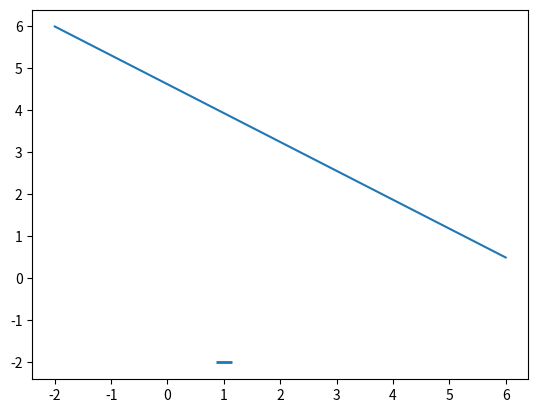

Python code for this plot:
#!/usr/bin/env python3
# -*- coding: utf-8 -*-
"""
Created on Sat Feb 22 16:33:00 2020

[redacted]
"""

import numpy as np
from matplotlib import pyplot as plt


X = np.array([
    [-1,-1],
    [1,0],
    [-1,10],
    # [-1,1],


])

y = np.array([1,-1,1])





X = np.array([
    # [-1,-1],
    [1,0],
    [-1,10],
    [-1,-1],


])

y = np.array([-1,1,1])

X = np.array([
    [-4,2],
    [-2,1],
    [-1,-1],
    [2,2],
    [1,-2],



])

y = np.array([1,1,-1,-1,-1])

X = X[::-5]
y = y[::-5]





# Xx = np.random.shuffle(X)

print('This is X')
print(X)
print('.......')
def perceptron_sgd(Xx, Y):
    w = np.zeros(2)
    eta = 1
    epochs = 2
    # print(w)
    # combination=[]
    miss=[]
    NotOK=0
    OK = 0 
    for t in range(epochs):

        for i, x in enumerate(X):
            # print('This is i')
            # print(i)
            # print('This is x')
            # print(x)
            if (np.dot(X[i], w)*Y[i]) <= 0:
                # print(np.dot(X[i+1], w)*Y[i+1])
                print('+++')
                # print('not ok')
                print(X[i])
                miss.append(X[i])
                w = w + eta*X[i]*Y[i]
                print('Nuevo W')
                print(w)
                NotOK= NotOK + 1
            else:
                print('OK')
                print(X[i])
                OK = OK+1
                
    print(NotOK)
    print(OK)
    # print(miss)
    return w,miss

w = perceptron_sgd(X,y)
print(w)



# This is X
# [[ 1 -2]
#  [-1 -1]
#  [ 2  2]
#  [-2  1]
#  [-4  2]]
# .......
# [ 1. -2.]
# 1
# [ 1. -2.]
#%%
for d, sample in enumerate(X):
    # Plot the negative samples
    if d < 2:
        plt.scatter(sample[0], sample[1], s=120, marker='_', linewidths=2)
    # Plot the positive samples
    else:
        plt.scatter(sample[0], sample[1], s=120, marker='+', linewidths=2)

# Print a possible hyperplane, that is seperating the two classes.
plt.plot([-2,6],[6,0.5])


#%%

X = np.array([
    [-1,1],
    [-1,-1],
    [1,1],
    [2,2],


])

y = np.array([1,1,-1,-1])

# X = X[::-5]
# y = y[::-5]





# Xx = np.random.shuffle(X)

print('This is X')
print(X)
print('.......')
def perceptron_sgd(Xx, Y):
    w = np.zeros(2)
    eta = 1
    epochs = 4
    # print(w)
    # combination=[]
    miss=[]
    NotOK=0
    OK = 0 
    for t in range(epochs):

        for i, x in enumerate(X):
            # print('This is i')
            # print(i)
            # print('This is x')
            # print(x)
            if (np.dot(X[i], w)*Y[i]) <= 0:
                # print(np.dot(X[i+1], w)*Y[i+1])
                print('+++')
                # print('not ok')
                print(X[i])
                miss.append(X[i])
                w = w + eta*X[i]*Y[i]
                print('Nuevo W')
                print(w)
                NotOK= NotOK + 1
            else:
                print('OK')
                print(X[i])
                OK = OK+1
                
    print(NotOK)
    print(OK)
    # print(miss)
    return w,miss

w = perceptron_sgd(X,y)
print(w)